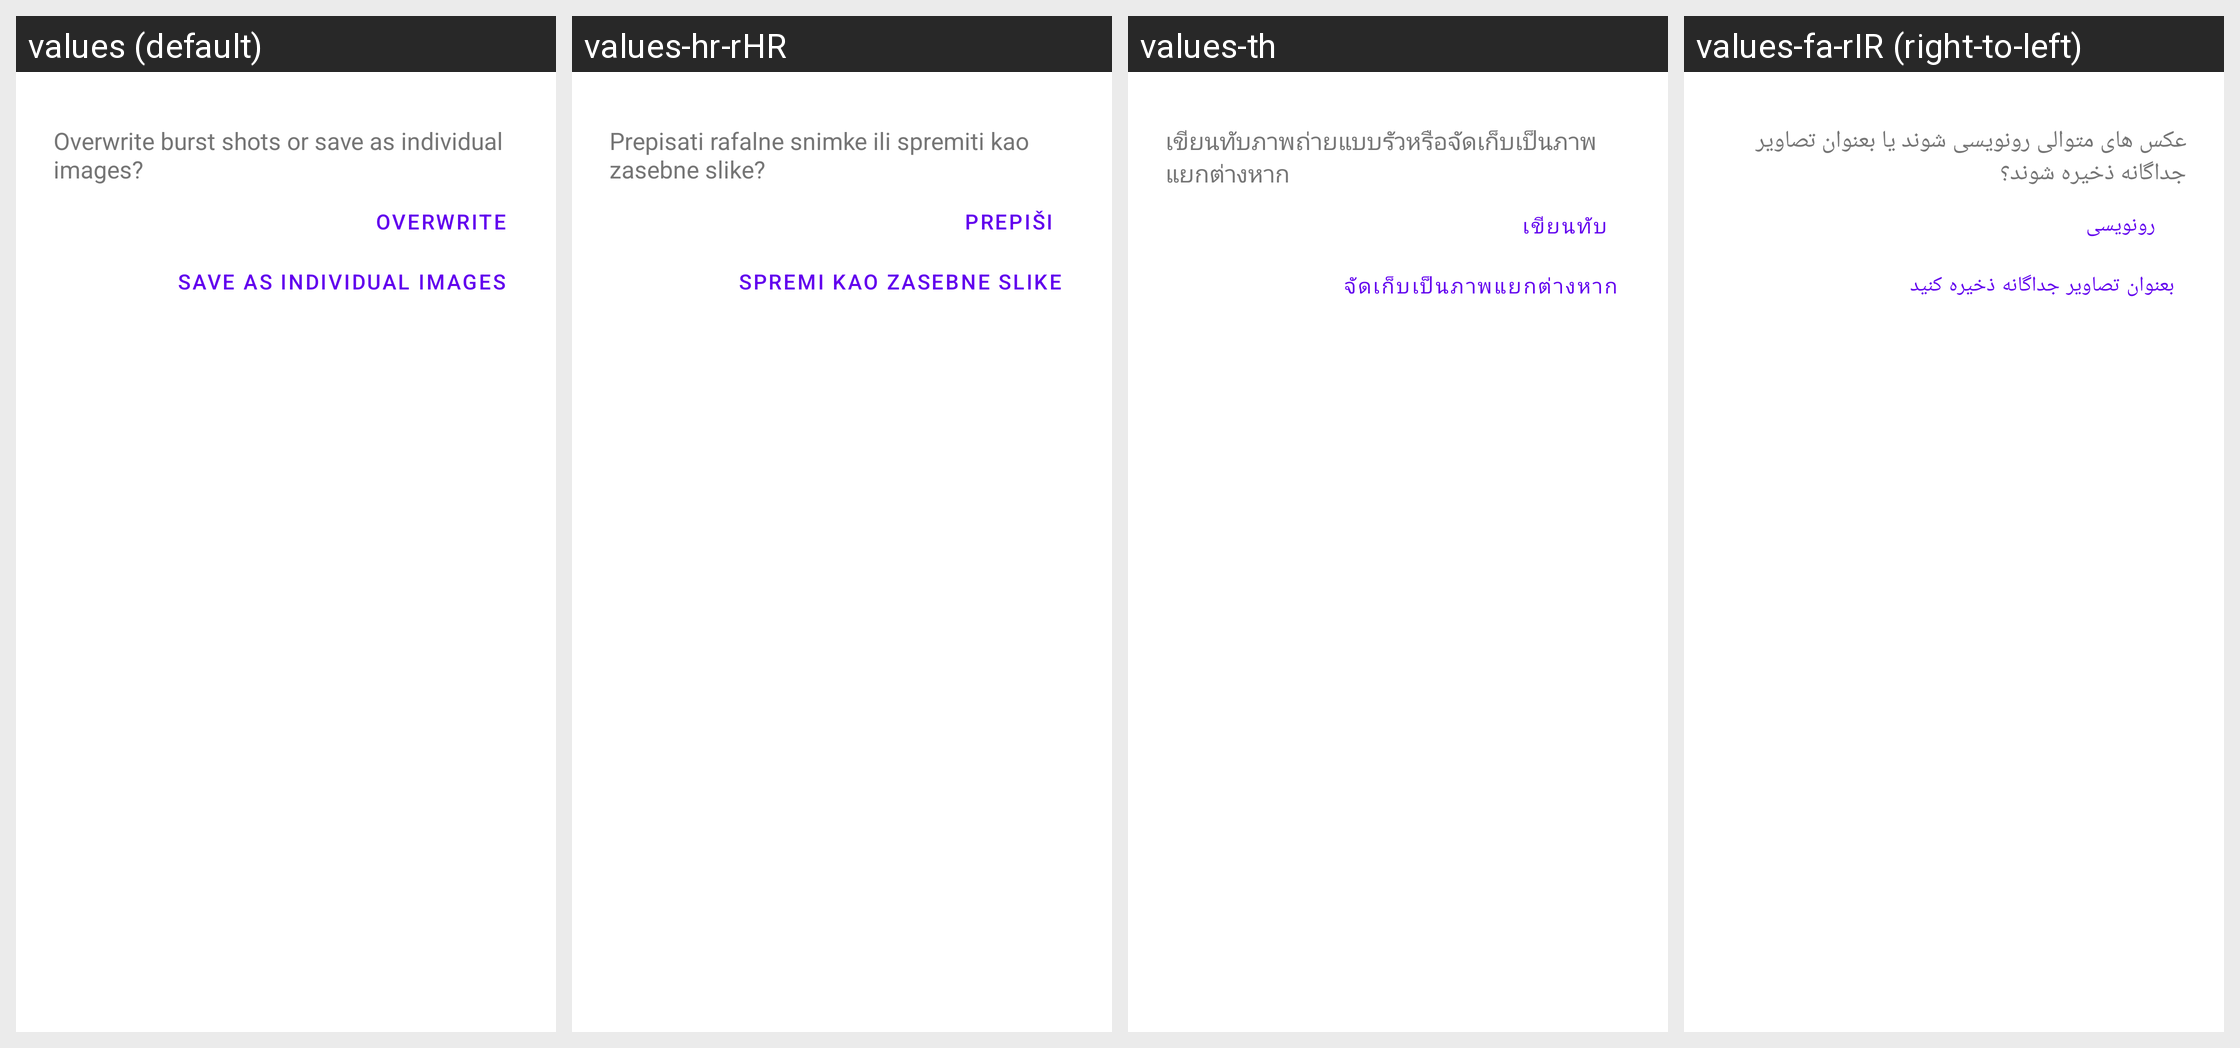

Here is an Android app screen in its default locale and in the app's own translations. Write out the translated-string differences for the strings that appear on this screen.
Android screen res/layout/burstshot_save_dialog.xml rendered under 4 locales, left to right: values (default), values-hr-rHR, values-th, values-fa-rIR (right-to-left). Device: Nexus 5 (rendered at 1080×1920; each locale shown at half size, 540×960, under a caption strip naming it); theme Theme.MaterialComponents.DayNight.NoActionBar.
Other locales in the repository, not shown: values-af, values-af-rZA, values-am, values-ar, values-ar-rEG, values-ar-rIL, values-az-rAZ, values-bg, values-bg-rBG, values-bn-rBD, values-ca, values-ca-rES, values-cs, values-cs-rCZ, values-da, values-da-rDK, values-de, values-de-rDE, values-el, values-el-rGR, values-en-rAU, values-en-rGB, values-en-rIN, values-en-rNZ, values-en-rUS, values-es, values-es-rES, values-es-rMX, values-es-rUS, values-et-rEE, values-eu, values-eu-rES, values-fa, values-fi, values-fi-rFI, values-fr, values-fr-rCA, values-fr-rFR, values-gl, values-gl-rES, values-hi, values-hi-rIN, values-hr, values-hu, values-hu-rHU, values-hy-rAM, values-id-rID, values-in, values-in-rID, values-it, values-it-rIT, values-iw, values-iw-rIL, values-ja, values-ka-rGE, values-kl-rGL, values-km-rKH, values-ko, values-ko-rKR, values-lo, values-lo-rLA, values-lt, values-lt-rLT, values-lv, values-lv-rLV, values-mk, values-mk-rMK, values-mn-rMN, values-ms, values-ms-rMY, values-my-rMM, values-nb, values-nb-rNO, values-ne-rNP, values-nl, values-nl-rNL, values-pl, values-pl-rPL, values-pt-rBR, values-pt-rPT, values-ro, values-ro-rRO, values-ru, values-ru-rRU, values-si-rLK, values-sk, values-sl, values-sl-rSI, values-sq, values-sq-rAL, values-sr, values-sv, values-sv-rSE, values-sw, values-sw-rTZ, values-th-rTH, values-tl, values-tr, values-tr-rTR, values-uk, values-uk-rUA, values-ur-rPK, values-vi-rVN, values-zh-rCN, values-zh-rHK, values-zh-rTW, values-zu, values-zu-rZA.
Strings drawn on this screen, with the default value and each locale's value (text and hints the layout hard-codes, and strings that could not be matched under every locale, appear in the picture but are not listed):

burst_mode_save_message
  values: Overwrite burst shots or save as individual images?
  values-hr-rHR: Prepisati rafalne snimke ili spremiti kao zasebne slike?
  values-th: เขียนทับภาพถ่ายแบบรัวหรือจัดเก็บเป็นภาพแยกต่างหาก
  values-fa-rIR: عکس های متوالی رونویسی شوند یا بعنوان تصاویر جداگانه ذخیره شوند؟

burst_overwrite
  values: Overwrite
  values-hr-rHR: Prepiši
  values-th: เขียนทับ
  values-fa-rIR: رونویسی

burst_save_as_individual_images
  values: Save as individual images
  values-hr-rHR: Spremi kao zasebne slike
  values-th: จัดเก็บเป็นภาพแยกต่างหาก
  values-fa-rIR: بعنوان تصاویر جداگانه ذخیره کنید
